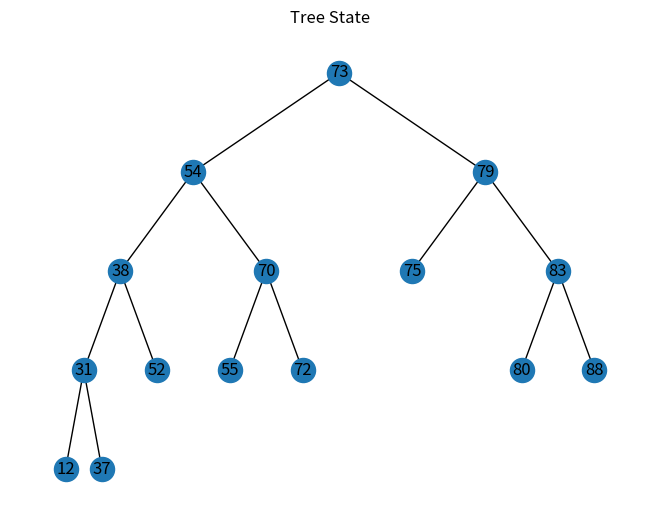

Reproduce this figure in Python.
# CSC 506 - Design and Analysis of Algorithms
# Module 6 - Critical Thinking - Option 1
# Michael Luker
# Feb 25, 2024
"""
Prompt:
You'll build a simple binary search tree in this activity.

Build a Node class. It is should have attributes for the data it stores as well as its left and 
right children. As a bonus, try including the Comparable module and make nodes compare using their 
data attribute.

Build a Tree class that accepts an array when initialized. The Tree class should have a root 
attribute that uses the return value of #build_tree which you'll write next.

Write a #build_tree method that takes an array of data 
(e.g. [1, 7, 4, 23, 8, 9, 4, 3, 5, 7, 9, 67, 6345, 324]) and turns it into a balanced binary tree 
full of Node objects appropriately placed (don't forget to sort and remove duplicates!). 
The #build_tree method should return the level-1 root node.

Write an #insert and #delete method which accepts a value to insert/delete.

Compile and submit your source code and screenshots of the application executing the application and
the results in a single document.
"""

# Simplify tree visualization with networkx
import networkx as nx
import matplotlib.pyplot as plt
import random

from typing import Any, Self, List

# ChatGPT recommended using the total_ordering decorator and implementing the equal and less than
# methods then the total_ordering will take care of all the other compare functions
from functools import total_ordering

# Lots of referencing from the wiki on AVL tree (balanced BST)
# https://en.wikipedia.org/wiki/AVL_tree

# Also https://www.geeksforgeeks.org/introduction-to-avl-tree/
# https://www.geeksforgeeks.org/insertion-in-an-avl-tree/
# https://www.geeksforgeeks.org/deletion-in-an-avl-tree/
# https://www.geeksforgeeks.org/insertion-in-binary-search-tree/


# Found this stack overflow post about using the networkx package and this function to create
# pyplot images of the binary tree in a hierarchical way
def hierarchy_pos(G, root=None, width=1.0, vert_gap=0.2, vert_loc=0, xcenter=0.5):
    """
    From Joel's answer at https://stackoverflow.com/a/29597209/2966723.
    Licensed under Creative Commons Attribution-Share Alike

    If the graph is a tree this will return the positions to plot this in a
    hierarchical layout.

    G: the graph (must be a tree)

    root: the root node of current branch
    - if the tree is directed and this is not given,
      the root will be found and used
    - if the tree is directed and this is given, then
      the positions will be just for the descendants of this node.
    - if the tree is undirected and not given,
      then a random choice will be used.

    width: horizontal space allocated for this branch - avoids overlap with other branches

    vert_gap: gap between levels of hierarchy

    vert_loc: vertical location of root

    xcenter: horizontal location of root
    """
    if not nx.is_tree(G):
        raise TypeError("cannot use hierarchy_pos on a graph that is not a tree")

    if root is None:
        if isinstance(G, nx.DiGraph):
            root = next(
                iter(nx.topological_sort(G))
            )  # allows back compatibility with nx version 1.11
        else:
            root = random.choice(list(G.nodes))

    def _hierarchy_pos(
        G, root, width=1.0, vert_gap=0.2, vert_loc=0, xcenter=0.5, pos=None, parent=None
    ):
        """
        see hierarchy_pos docstring for most arguments

        pos: a dict saying where all nodes go if they have been assigned
        parent: parent of this branch. - only affects it if non-directed

        """

        if pos is None:
            pos = {root: (xcenter, vert_loc)}
        else:
            pos[root] = (xcenter, vert_loc)
        children = list(G.neighbors(root))
        if not isinstance(G, nx.DiGraph) and parent is not None:
            children.remove(parent)
        if len(children) != 0:
            dx = width / len(children)
            nextx = xcenter - width / 2 - dx / 2
            for child in children:
                nextx += dx
                pos = _hierarchy_pos(
                    G,
                    child,
                    width=dx,
                    vert_gap=vert_gap,
                    vert_loc=vert_loc - vert_gap,
                    xcenter=nextx,
                    pos=pos,
                    parent=root,
                )
        return pos

    return _hierarchy_pos(G, root, width, vert_gap, vert_loc, xcenter)


@total_ordering
class Node:
    def __init__(
        self, data: Any, parent: Self = None, left: Self = None, right: Self = None
    ) -> None:
        self.data = data
        self.parent = parent
        self.left = left
        self.right = right
        self.bf = 0

    # For the comparables make sure nodes are of the same data type, then do the comparison
    def __eq__(self, __value: Self) -> bool:
        return (
            __value is not None
            and isinstance(__value.data, type(self.data))
            and self.data == __value.data
        )

    def __lt__(self, __value: Self) -> bool:
        return (
            __value is not None
            and isinstance(__value.data, type(self.data))
            and self.data < __value.data
        )

    def __str__(self) -> str:
        if self.parent is None:
            return f"Self: {self.data} | BF: {self.bf} | Parent: None | Left: {self.left is not None} | Right: {self.right is not None}"
        else:
            return f"Self: {self.data} | BF: {self.bf} | Parent: {self.parent.data} | Left: {self.left is not None} | Right: {self.right is not None}"


class AVLTree:
    def __init__(self, start_data: List[Any] = None) -> None:
        self.root = None
        self.count = 0
        if start_data:
            self._build_tree(start_data)

    def _build_tree(self, start_data: List[Any]) -> Node:
        # The prompt calls for sorting and removing duplicates from the data before turning it into
        # a balanced tree?
        # This removes duplicates by casting the list as a set, then back to a list, then sort it
        start_data = sorted(list(set(start_data)))
        for i in start_data:
            self.insert(i)

    def _is_balanced(self, node: Node) -> bool:
        # Wiki says nodes can all have a balance factor, and the tree (or subtree?) is balanced
        # when the balance factor is in the set of {-1, 0, 1}
        # Computed by BF(x) := Height(RightSubtree(X)) - Height(LeftSubtree(X))
        return node.bf in {-1, 0, 1}

    def _rotate_left(self, node: Node) -> None:
        # From https://www.geeksforgeeks.org/introduction-to-avl-tree/
        # From a->b->c make it b->a(left) and b->c(right, unmoved)
        # basically swapping the blase of a and b
        a = node
        b = a.right
        # The right child of a becomes the left child of b
        a.right = b.left
        # If the left child of b is not None then the left child's parent becomes a
        if b.left is not None:
            b.left.parent = a
        # The parent of b becomes the parent of a
        b.parent = a.parent
        # If a's parent is None then b becomes the root of the tree
        if a.parent is None:
            self.root = b
        # If a is the left child of its parent then b becomes the left child
        elif a.parent is not None and a == a.parent.left:
            a.parent.left = b
        # If a is the right child of its parent then b becomes the right child
        else:
            a.parent.right = b
        # The left child of b becomes a
        b.left = a
        # The parent of a becomes b
        a.parent = b
        # Update the balance factors
        self._update_bf(b)

    def _rotate_right(self, node: Node) -> None:
        # Similar to rotate left, but c->b->a becomes b->c(left, unmoved) and b->a(right)
        # basically swapping the base of a and b
        a = node
        b = a.left
        # The left child of a becomes the right child of b
        a.left = b.right
        # If the right child of b is not None then the right child's parent becomes a
        if b.right is not None:
            b.right.parent = a
        # The parent of b becomes the parent of a
        b.parent = a.parent
        # If a's parent is None then b becomes the root of the tree
        if a.parent is None:
            self.root = b
        # If a is the left child of its parent then b becomes the left child
        elif a.parent is not None and a == a.parent.left:
            a.parent.left = b
        # If a is the right child of its parent then b becomes the right child
        else:
            a.parent.right = b
        # The right child of b becomes a
        b.right = a
        # The parent of a becomes b
        a.parent = b
        # Update the balance factors
        self._update_bf(b)

    def _rebalance(self, node: Node) -> None:
        # Since we start at a node and work up, at some point we reach the root / root parent that
        # is none
        if node is None:
            return

        # If it's not nothing then we should check before doing any kind of rebalancing
        if self._is_balanced(node):
            # If it's balanced at this layer then just keep moving up
            self._rebalance(node.parent)
            return

        # If it's not balanced, then this is where we need to start applying the rotations
        # Because balance factor is calculated as right_height - left_height, it means that a bf of
        # -2 or lower has more height of the left side, and bf of 2 or greater has more on the right
        # So we'll need to rotate accordingly
        # if node.bf >= 2:
        #     self._rotate_left(node)
        # else:
        #     self._rotate_right(node)
        # Need to account for 4 cases of rotation: LeftLeft, LeftRight, RightRight, and RightLeft
        # LeftLeft
        if node.bf > 1 and node.right.bf >= 0:
            self._rotate_left(node)
        # LeftRight
        elif node.bf > 1 and node.right.bf < 0:
            self._rotate_right(node.right)
            self._rotate_left(node)
        # RightRight
        elif node.bf < -1 and node.left.bf <= 0:
            self._rotate_right(node)
        # RightLeft
        elif node.bf < -1 and node.left.bf > 0:
            self._rotate_left(node.left)
            self._rotate_right(node)

        # After the rotation we can continue upward
        self._rebalance(node.parent)

    def insert(self, data: Any) -> None:
        # From https://www.geeksforgeeks.org/insertion-in-an-avl-tree
        # Insert the node to the tree via standard BST insertion
        print(f"Inserting {data}")
        if self.root is not None:
            new_node = Node(data)
            self._bst_insert(self.root, new_node, self.root)
        else:
            self.root = Node(data)
            print()
            return
        # Update the balance factors
        print(f"New Node: {new_node}")
        self._update_bf(self.root)
        # Start rebalancing the tree starting from the new node and moving up
        self._rebalance(new_node)
        # self.print_tree()
        # print()

    def _update_bf(self, node: Node) -> None:
        if node is None:
            return
        node.bf = self._height(node.right) - self._height(node.left)
        self._update_bf(node.left)
        self._update_bf(node.right)

    def _height(self, node: Node) -> int:
        if node is None:
            return 0
        return 1 + max([self._height(node.left), self._height(node.right)])

    def _bst_insert(
        self, current_node: Node, new_node: Node, parent_node: Node
    ) -> Node:
        # Standard BST insert from https://www.geeksforgeeks.org/insertion-in-binary-search-tree/
        # If there is no "current node" at the location then set it to be the new node
        if current_node is None:
            new_node.parent = parent_node
            return new_node
        else:
            # If the value is already in the BST then just keep using the current node
            if current_node == new_node:
                return current_node
            # New being greater goes to the right
            elif current_node < new_node:
                current_node.right = self._bst_insert(
                    current_node.right, new_node, current_node
                )
            # New being less than goes to the left
            else:
                current_node.left = self._bst_insert(
                    current_node.left, new_node, current_node
                )
        return current_node

    def delete(self, data: Any) -> None:
        # Find the node to delete get its parent
        # removed_from = None
        temp = Node(data)
        # If the root is the only node in the tree and it's being deleted, that's an easy case
        if temp == self.root and self.root.left is None and self.root.right is None:
            self.root = None
            return
        current_node = self.root
        removed_from = None
        while current_node is not None:
            if current_node == temp:
                removed_from = current_node
                break
            elif current_node < temp:
                current_node = current_node.right
            else:
                current_node = current_node.left
        # Standard BST delete
        if removed_from and removed_from.parent is not None:
            print(f"Removing {data} from {removed_from.parent.data}")
        else:
            print(f"Removing {data} from root")
        removed_from = self._bst_delete(self.root, temp)
        # Update the balance factors
        self._update_bf(self.root)
        # start rebalancing the tree starting from around where the node was deleted from
        # Make sure the parent has both children balanced, may be over the top
        self._rebalance(removed_from.left)
        self._rebalance(removed_from.right)

    def _bst_delete(self, current_node: Node, data: Node) -> Node:
        # Standard BST delete from https://www.geeksforgeeks.org/deletion-in-binary-search-tree/?ref=lbp
        # If the current node is None then we can't delete anything
        if current_node is None:
            return current_node

        # If the data is less than the current node then we need to go left
        if data < current_node:
            current_node.left = self._bst_delete(current_node.left, data)
            return current_node
        # If the data is greater than the current node then we need to go right
        elif data > current_node:
            current_node.right = self._bst_delete(current_node.right, data)
            return current_node

        # If the current node is the one we want to delete
        # If there are no children then just delete the node
        if current_node.left is None and current_node.right is None:
            del current_node
            return None
        # If it only has one child node
        elif current_node.left is None and current_node.right is not None:
            temp = current_node.right
            temp.parent = current_node.parent
            current_node = None
            return temp
        elif current_node.right is None and current_node.left is not None:
            temp = current_node.left
            temp.parent = current_node.parent
            current_node = None
            return temp
        # If the current node has two children
        else:
            parent = current_node
            # Find the smallest node in the right subtree
            temp = current_node.right
            while temp.left is not None:
                parent = temp
                temp = temp.left
            # Delete the "successor" node (temp)
            if parent != current_node:
                parent.left = temp.right
            else:
                parent.right = temp.right

            # move the data
            current_node.data = temp.data

            # delete the successor node
            del temp
            return current_node

    def print_tree(self, title="Tree State") -> None:
        if self.root is None:
            return
        graph = nx.Graph()
        self._add_graph_node(graph, self.root)
        pos = hierarchy_pos(graph, self.root.data)
        nx.draw(graph, pos=pos, with_labels=True)
        # plt.show()
        self.count += 1
        plt.title(title)
        # plt.savefig(f"gif/tree{self.count:03d}.png")
        plt.savefig(f"build_tree.png")
        plt.clf()

    def _add_graph_node(self, graph: nx.Graph, node: Node) -> None:
        if node:
            print(node)
            graph.add_node(node.data)
            if node.parent is not None:
                graph.add_edge(node.parent.data, node.data)
            self._add_graph_node(graph, node.left)
            self._add_graph_node(graph, node.right)


# This all seemed to work :D
avl = AVLTree([72, 70, 79, 12, 52, 80, 75, 55, 88, 83, 31, 37, 73, 54, 38])
avl.print_tree()
exit()
# # Test delete an upper branch with two children
# avl.delete(79)
# avl.print_tree()
# # Test delete a leaf
# avl.delete(37)
# avl.print_tree()
# # Test delete a node with one child
# avl.delete(31)
# avl.print_tree()
# # Another leaf
# avl.delete(12)
# avl.print_tree()
# # Delete the root
# avl.delete(70)
# avl.print_tree()


# Let's make a gif for funsies
nums = list(set([random.randint(0, 100) for _ in range(20)]))
random.shuffle(nums)
# nums = [72, 70, 79, 12, 52, 80, 75, 55, 88, 83, 31, 37, 73, 54, 38]
avl = AVLTree()
avl.print_tree()
# Make frames for each number insertion
for i in nums:
    avl.insert(i)
    avl.print_tree()

# Add some buffer frames before starting the delteions
avl.print_tree()
avl.print_tree()
avl.print_tree()
avl.print_tree()
avl.print_tree()

# Then for each random deletion
random.shuffle(nums)
while len(nums) > 0 and avl.root is not None:
    removed_num = random.choice(nums)
    nums.remove(removed_num)
    avl.delete(removed_num)
    avl.print_tree()
